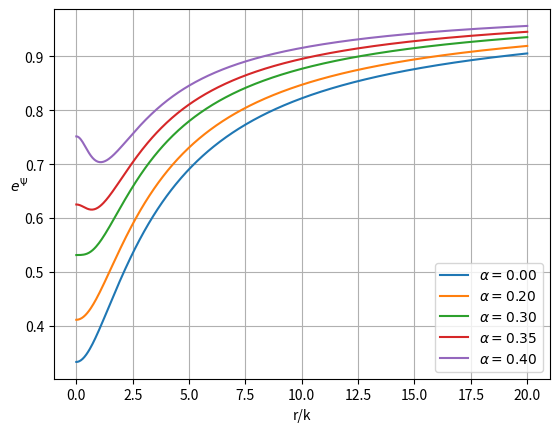

The script that saved this image:



def e_psi(x,y,alpha):
    a = (x-1)/(x+1)
    b = (x**2-y**2+(alpha**2)*(x**2-1))**2
    c = 4*(alpha**2)*(x**2)*(1-y**2)
    d = (x**2-y**2+(alpha**2)*(x-1)**2)**2
    e = 4*(alpha**2)*(y**2)*(x**2-1)
    f = (b+c)/(d-e)

    return a*(f**2)
    
def rz_xy(r,z,k):
    x = (1/(2*k))*(np.sqrt(r**2+(z+k)**2)+np.sqrt(r**2+(z-k)**2))
    y = (1/(2*k))*(np.sqrt(r**2+(z+k)**2)-np.sqrt(r**2+(z-k)**2)) 
    
    return x,y
    
#def e_eta(x,y,alpha):
    
import numpy as np
import matplotlib.pyplot as plt

k=1
r_min = 0
r_max = 20
N = 500
r = np.linspace(r_min,r_max,N)/k
z = 2*k



x,y = rz_xy(r,z,k)

plt.figure(0)
plt.xlabel("r/k")
plt.ylabel(r"$e^\Psi$",rotation=0)

#plt.title("")

#for alpha_cent in range(20,45,5):
 #   alpha = alpha_cent/100 
  #  epsi = e_psi(x,y,alpha)
   # plt.plot(r,epsi,label=r"$\alpha = {0:.02f}$".format(alpha))

alphas = [0,0.2,0.3,0.35,0.4]
for alpha in alphas:
    epsi = e_psi(x,y,alpha)
    plt.plot(r,epsi,label=r"$\alpha = {0:.02f}$".format(alpha))
    

plt.grid()
plt.legend(loc="best")
plt.show()
